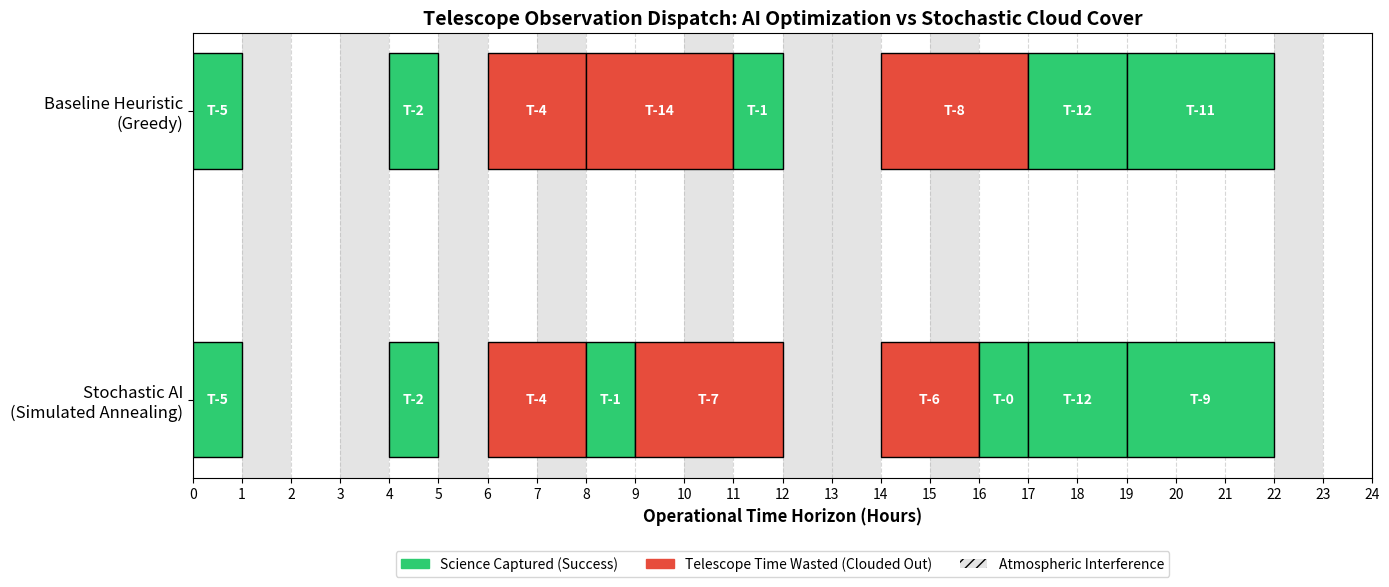

Generate this figure with matplotlib:
import math
import copy
import numpy as np
import pandas as pd
import matplotlib.pyplot as plt
import matplotlib.patches as mpatches

class StochasticObservatory:
    def __init__(self, time_horizon=24, num_targets=50):
        self.horizon = time_horizon
        self.num_targets = num_targets
        # Transition Matrix: Clear -> Clear (85%), Cloudy -> Cloudy (60%)
        self.transition_matrix = np.array([
            [0.85, 0.15],
            [0.40, 0.60]
        ])

    def generate_targets(self):
        np.random.seed(42)  # For reproducible results
        targets = []
        for i in range(self.num_targets):
            weight = np.random.randint(10, 100)
            duration = np.random.randint(1, 4)
            start_window = np.random.randint(0, self.horizon - duration)
            end_window = np.random.randint(start_window + duration, self.horizon + 1)

            targets.append({
                'target_id': i,
                'weight': weight,
                'duration': duration,
                'start_window': start_window,
                'end_window': end_window
            })
        return pd.DataFrame(targets)

    def simulate_weather_path(self, initial_state=1):
        weather_path = [initial_state]
        current_state = initial_state
        for _ in range(1, self.horizon):
            probabilities = self.transition_matrix[current_state]
            next_state = np.random.choice([1, 0], p=probabilities)
            weather_path.append(next_state)
            current_state = next_state
        return np.array(weather_path)

class GreedyScheduler:
    def __init__(self, targets_df, weather_path):
        self.targets = targets_df.copy()
        self.weather = weather_path
        self.horizon = len(weather_path)

    def run(self):
        schedule = []
        total_weight = 0
        t = 0
        pending_targets = self.targets.sort_values(by='weight', ascending=False)

        while t < self.horizon:
            if self.weather[t] == 0:
                t += 1
                continue

            valid_mask = (
                    (pending_targets['start_window'] <= t) &
                    (pending_targets['end_window'] >= t + pending_targets['duration']) &
                    (t + pending_targets['duration'] <= self.horizon)
            )
            valid_targets = pending_targets[valid_mask]

            if valid_targets.empty:
                t += 1
                continue

            best_target = valid_targets.iloc[0]
            dur = int(best_target['duration'])

            if np.all(self.weather[t: t + dur] == 1):
                total_weight += best_target['weight']
                status = 'Success'
            else:
                status = 'Failed'

            schedule.append({
                'id': best_target['target_id'], 'start': t, 'duration': dur, 'status': status
            })

            pending_targets = pending_targets[pending_targets['target_id'] != best_target['target_id']]
            t += dur

        return total_weight, schedule

class StochasticSAScheduler:
    def __init__(self, observatory, targets_df, actual_weather):
        self.obs = observatory
        self.targets = targets_df.copy()
        self.actual_weather = actual_weather
        self.horizon = observatory.horizon

    def dispatch(self, priority_list, weather_path, track_schedule=False):
        t = 0
        total_weight = 0
        schedule = []
        pending = self.targets.set_index('target_id').reindex(priority_list).dropna()

        while t < self.horizon and not pending.empty:
            if weather_path[t] == 0:
                t += 1
                continue

            valid_mask = (
                    (pending['start_window'] <= t) &
                    (pending['end_window'] >= t + pending['duration']) &
                    (t + pending['duration'] <= self.horizon)
            )
            valid_targets = pending[valid_mask]

            if valid_targets.empty:
                t += 1
                continue

            best_target = valid_targets.iloc[0]
            dur = int(best_target['duration'])
            target_id = best_target.name

            if np.all(weather_path[t: t + dur] == 1):
                total_weight += best_target['weight']
                status = 'Success'
            else:
                status = 'Failed'

            if track_schedule:
                schedule.append({
                    'id': target_id, 'start': t, 'duration': dur, 'status': status
                })

            pending = pending.drop(target_id)
            t += dur

        if track_schedule:
            return total_weight, schedule
        return total_weight

    def evaluate_expected_value(self, priority_list, num_simulations=10):
        # We don't need to track the schedule during the thousands of simulations
        scores = [self.dispatch(priority_list, self.obs.simulate_weather_path(), track_schedule=False)
                  for _ in range(num_simulations)]
        return np.mean(scores)

    def optimize(self, initial_temp=1000, cooling_rate=0.95, iterations=100):
        print("Optimizing Stochastic Schedule (Evaluating probabilistic weather futures)...")
        current_state = list(self.targets['target_id'].values)
        np.random.shuffle(current_state)
        current_ev = self.evaluate_expected_value(current_state)

        best_state = copy.deepcopy(current_state)
        best_ev = current_ev
        temp = initial_temp

        for i in range(iterations):
            neighbor_state = copy.deepcopy(current_state)
            idx1, idx2 = np.random.choice(len(neighbor_state), 2, replace=False)
            neighbor_state[idx1], neighbor_state[idx2] = neighbor_state[idx2], neighbor_state[idx1]

            neighbor_ev = self.evaluate_expected_value(neighbor_state)

            if neighbor_ev > current_ev:
                current_state = neighbor_state
                current_ev = neighbor_ev
                if neighbor_ev > best_ev:
                    best_state = copy.deepcopy(neighbor_state)
                    best_ev = neighbor_ev
            else:
                delta = neighbor_ev - current_ev
                if np.random.rand() < math.exp(delta / temp):
                    current_state = neighbor_state
                    current_ev = neighbor_ev

            temp *= cooling_rate
            if i % 25 == 0:
                print(f"  Iteration {i} | Temp: {temp:.2f} | Best Expected Value: {best_ev:.2f}")

        return best_state

    def run_actual(self, optimized_priority_list):
        # Turn tracking ON for the final run against ground-truth weather
        return self.dispatch(optimized_priority_list, self.actual_weather, track_schedule=True)

def plot_observatory_gantt(weather, greedy_schedule, ai_schedule, horizon=24):
    """Generates the flagship visual for the portfolio."""
    fig, ax = plt.subplots(figsize=(14, 6))

    # 1. Plot Stochastic Weather Background (Gray hatch = Clouds, White = Clear)
    for t in range(horizon):
        if weather[t] == 0:
            ax.axvspan(t, t + 1, facecolor='#d3d3d3', alpha=0.6, hatch='///', edgecolor='none')

    # 2. Function to draw the observation blocks
    def draw_blocks(schedule, y_pos):
        for item in schedule:
            start = item['start']
            dur = item['duration']
            # Green for successful science, Red for clouded-out failures
            color = '#2ecc71' if item['status'] == 'Success' else '#e74c3c'

            ax.barh(y_pos, dur, left=start, color=color, edgecolor='black', height=0.4, zorder=3)
            # Label the target ID inside the block
            ax.text(start + dur / 2, y_pos, f"T-{int(item['id'])}",
                    ha='center', va='center', color='white', fontweight='bold', zorder=4)

    draw_blocks(greedy_schedule, 1)
    draw_blocks(ai_schedule, 0)
    ax.set_yticks([0, 1])
    ax.set_yticklabels(['Stochastic AI\n(Simulated Annealing)', 'Baseline Heuristic\n(Greedy)'], fontsize=12)
    ax.set_xlim(0, horizon)
    ax.set_xticks(range(0, horizon + 1, 1))
    ax.set_xlabel("Operational Time Horizon (Hours)", fontsize=12, fontweight='bold')
    ax.set_title("Telescope Observation Dispatch: AI Optimization vs Stochastic Cloud Cover", fontsize=14,
                 fontweight='bold')
    green_patch = mpatches.Patch(color='#2ecc71', label='Science Captured (Success)')
    red_patch = mpatches.Patch(color='#e74c3c', label='Telescope Time Wasted (Clouded Out)')
    gray_patch = mpatches.Patch(facecolor='#d3d3d3', hatch='///', alpha=0.6, label='Atmospheric Interference')
    ax.legend(handles=[green_patch, red_patch, gray_patch], loc='upper center', bbox_to_anchor=(0.5, -0.15), ncol=3)
    plt.grid(axis='x', linestyle='--', alpha=0.5, zorder=0)
    plt.tight_layout()
    plt.show()

if __name__ == "__main__":
    # 1. Initialize the Environment
    print("--- 1. Generating Observatory Environment ---")
    obs = StochasticObservatory(time_horizon=24, num_targets=15)
    df_targets = obs.generate_targets()

    weather = obs.simulate_weather_path(initial_state=1)
    print(f"Actual Weather Array: \n{weather}")
    print(f"Total Clear Hours: {np.sum(weather)} / 24\n")

    # 2. Run the Greedy Baseline
    print("--- 2. Running Greedy Baseline Scheduler ---")
    greedy = GreedyScheduler(df_targets, weather)
    greedy_score, greedy_schedule = greedy.run()
    print(f"Greedy Score Achieved: {greedy_score}\n")

    # 3. Run the AI / Simulated Annealing Optimizer
    print("--- 3. Running Stochastic Simulated Annealing ---")
    sa_scheduler = StochasticSAScheduler(obs, df_targets, weather)
    best_queue = sa_scheduler.optimize(initial_temp=500, cooling_rate=0.90, iterations=150)

    sa_score, sa_schedule = sa_scheduler.run_actual(best_queue)

    print(f"\n=========================================")
    print(f"RESULTS: SCIENTIFIC VALUE ACHIEVED")
    print(f"=========================================")
    print(f"Greedy Baseline:        {greedy_score}")
    print(f"Stochastic AI Engine:   {sa_score}")
    print(f"=========================================")

    if greedy_score > 0:
        improvement = ((sa_score - greedy_score) / greedy_score) * 100
        print(f"Performance Delta:      {improvement:+.1f}%")

    print("\nRendering Gantt Chart visualization...")
    plot_observatory_gantt(weather, greedy_schedule, sa_schedule)
